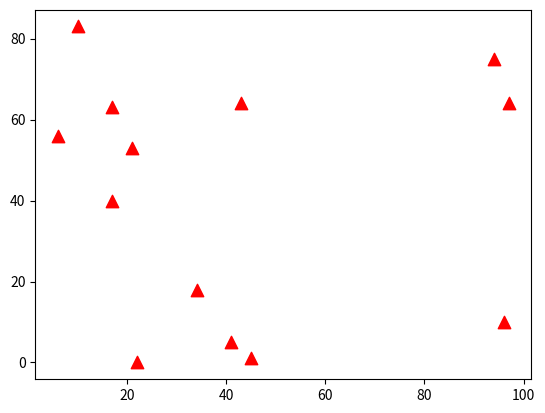

This chart was generated by the following Python code:
'''
Created on Feb 1, 2018

[redacted]
'''

import numpy as np
from matplotlib import pyplot as plt


def main():
    # generates a 25 x 2 array, holding float values between 0 and 99
    # this is the training data
    trainData = np.random.randint(0, 100, (25, 2)).astype(np.float32)
    
    # generate class labels for the training data (either 0 or 1)
    labels = np.random.randint(0, 2, (25, 1)).astype(np.float32)
    
    # now create our first class: RED and plot it
    # ravel: kneueln
    red = trainData[labels.ravel() == 0]
    print(red)
    
    # print(trainData)
    # print(labels)
    
    plt.scatter(red[:, 0], red[:, 1], 80, 'r', '^')
    plt.show()
    
    None;


if __name__ == '__main__':
    main()
